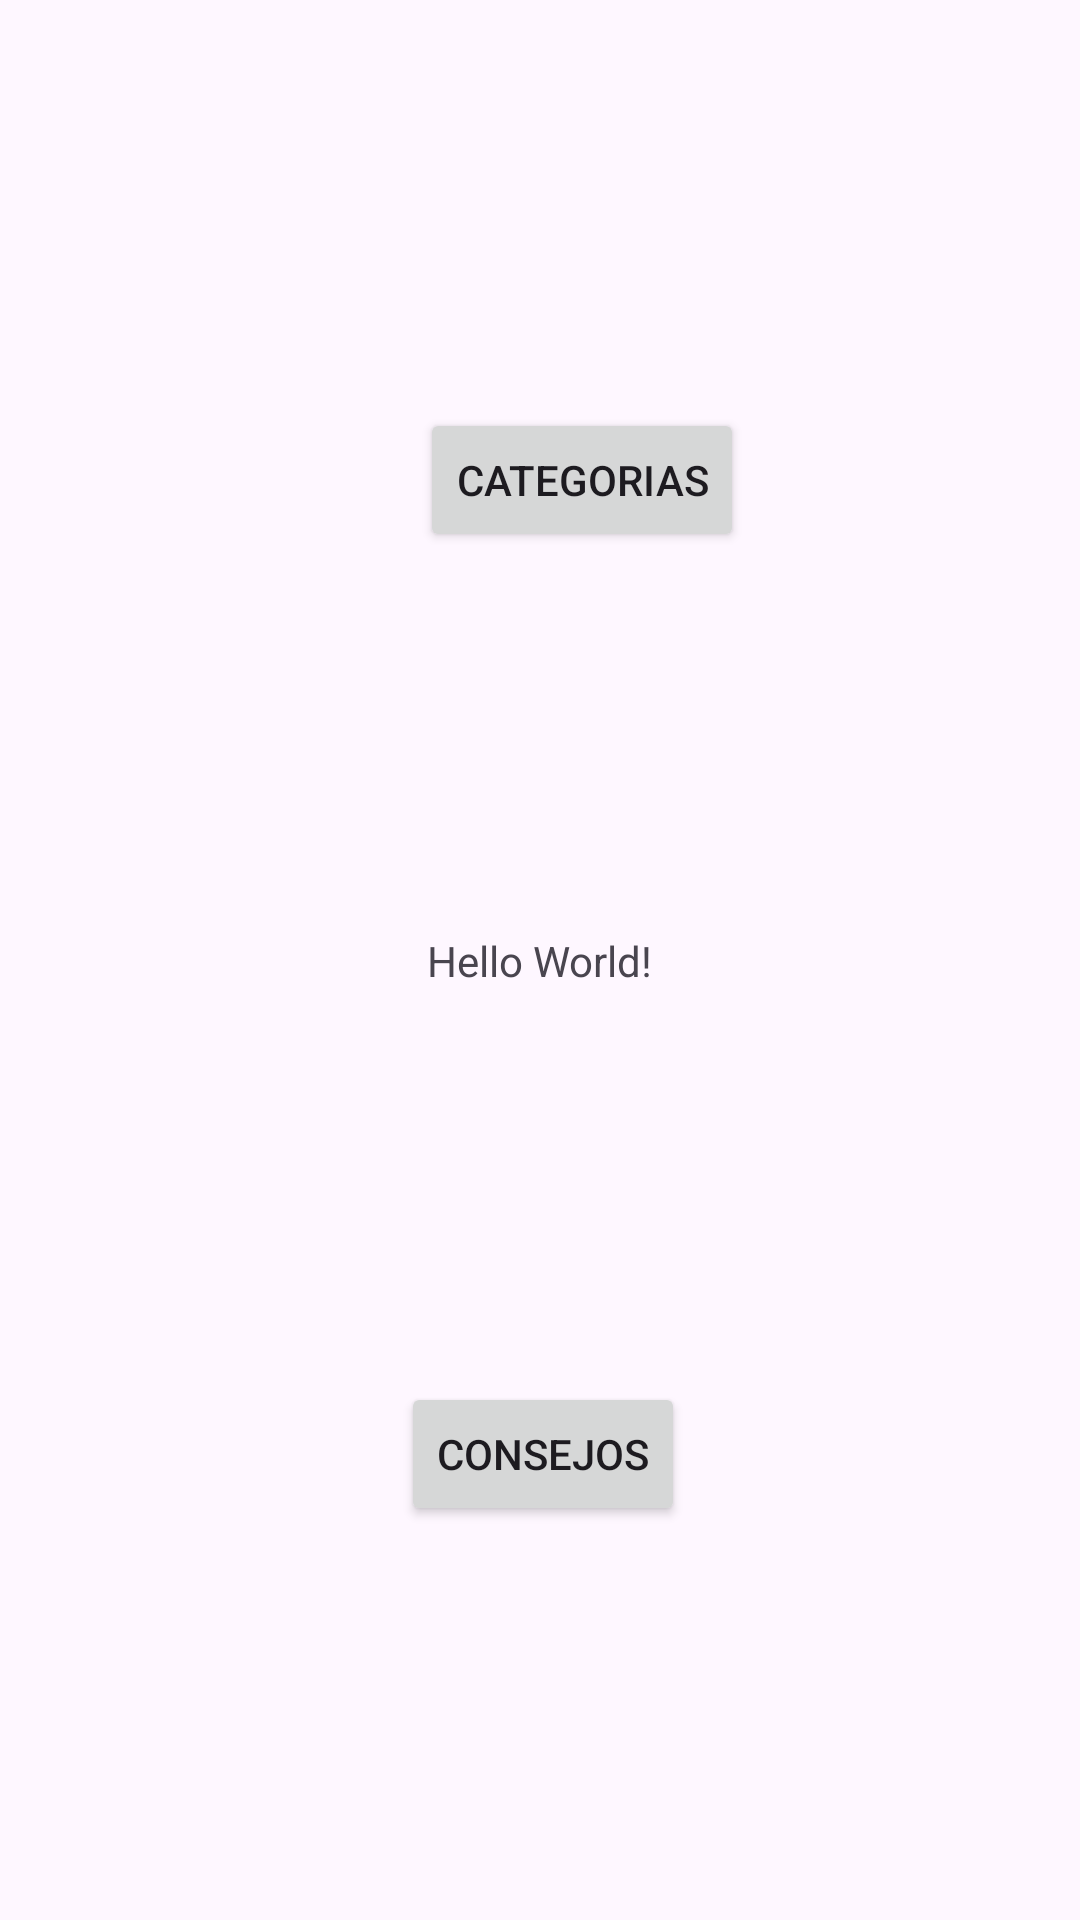

Produce the Android XML layout that renders to this screen, including the resource entries it uses.
<!-- AndroidManifest.xml: application theme Theme.PrimeraEntregaGreenGarden -->
<!-- res/layout/activity_main.xml -->
<?xml version="1.0" encoding="utf-8"?>
<androidx.constraintlayout.widget.ConstraintLayout xmlns:android="http://schemas.android.com/apk/res/android"
    xmlns:app="http://schemas.android.com/apk/res-auto"
    xmlns:tools="http://schemas.android.com/tools"
    android:layout_width="match_parent"
    android:layout_height="match_parent"
    tools:context=".MainActivity">

    <TextView
        android:id="@+id/textView11"
        android:layout_width="wrap_content"
        android:layout_height="wrap_content"
        android:text="Hello World!"
        app:layout_constraintBottom_toBottomOf="parent"
        app:layout_constraintEnd_toEndOf="parent"
        app:layout_constraintStart_toStartOf="parent"
        app:layout_constraintTop_toTopOf="parent" />

    <Button
        android:id="@+id/btnCategorias"
        android:layout_width="wrap_content"
        android:layout_height="wrap_content"
        android:layout_marginStart="161dp"
        android:layout_marginTop="136dp"
        android:layout_marginEnd="133dp"
        android:text="Categorias"
        app:layout_constraintEnd_toEndOf="parent"
        app:layout_constraintStart_toStartOf="parent"
        app:layout_constraintTop_toTopOf="parent" />

    <Button
        android:id="@+id/btnConsejos"
        android:layout_width="wrap_content"
        android:layout_height="wrap_content"
        android:layout_marginStart="161dp"
        android:layout_marginTop="131dp"
        android:layout_marginEnd="159dp"
        android:text="Consejos"
        app:layout_constraintEnd_toEndOf="parent"
        app:layout_constraintStart_toStartOf="parent"
        app:layout_constraintTop_toBottomOf="@+id/textView11" />

</androidx.constraintlayout.widget.ConstraintLayout>
<!-- resources referenced by this layout -->
<resources>
  <style name="Theme.PrimeraEntregaGreenGarden" parent="Base.Theme.PrimeraEntregaGreenGarden" />
  <style name="Base.Theme.PrimeraEntregaGreenGarden" parent="Theme.Material3.DayNight.NoActionBar">
          
          
      </style>
</resources>
